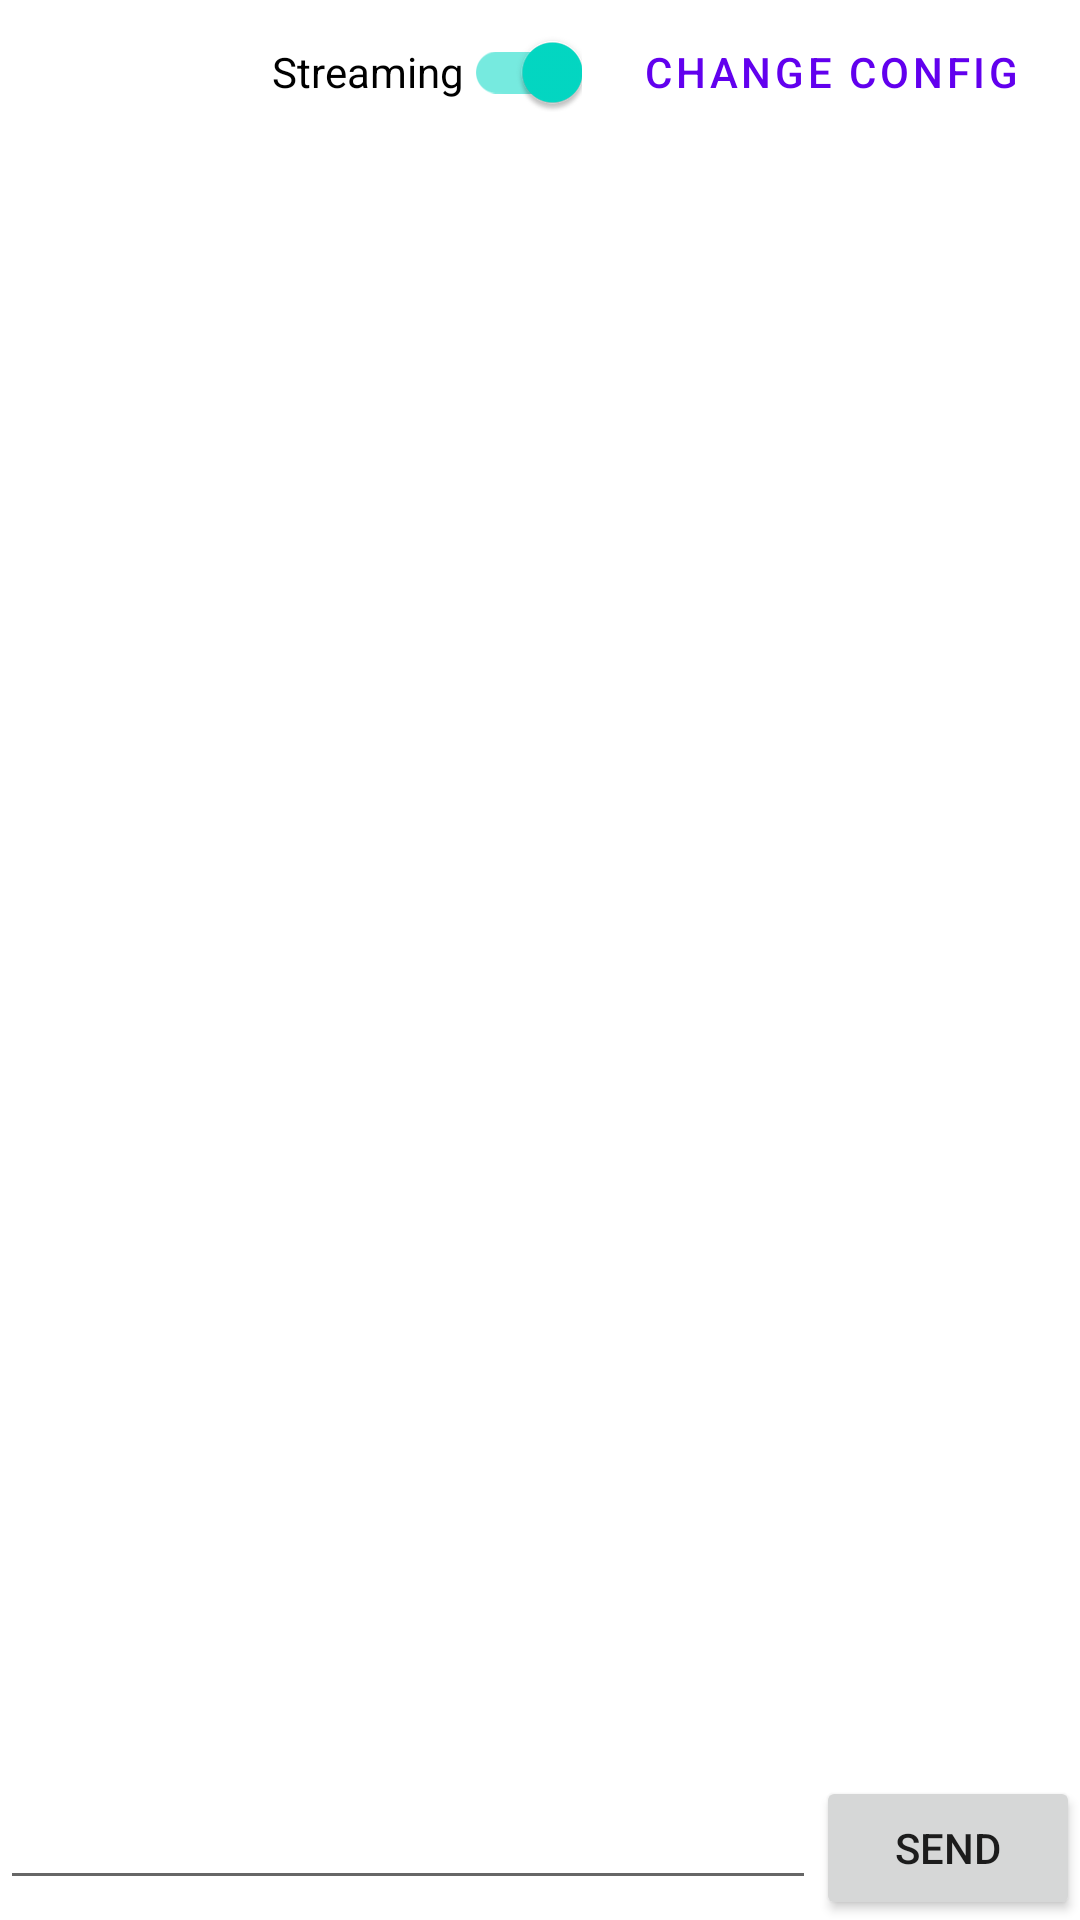

Layout XML and referenced resources for this Android screen:
<!-- AndroidManifest.xml: application theme Theme.AiCoreSdkDemo -->
<!-- res/layout/activity_main.xml -->
<?xml version="1.0" encoding="utf-8"?>
<LinearLayout xmlns:android="http://schemas.android.com/apk/res/android"
    xmlns:tools="http://schemas.android.com/tools"
    android:layout_width="match_parent"
    android:layout_height="match_parent"
    android:layout_margin="4dp"
    android:orientation="vertical">

  <LinearLayout
      android:layout_width="match_parent"
      android:layout_height="wrap_content"
      android:gravity="end"
      android:orientation="horizontal">

    <com.google.android.material.switchmaterial.SwitchMaterial
        android:id="@+id/streaming_switch"
        android:layout_width="wrap_content"
        android:layout_height="wrap_content"
        android:layout_gravity="end"
        android:checked="true"
        android:text="@string/streaming_switch" />

    <Button
        android:id="@+id/config_button"
        style="?attr/materialButtonOutlinedStyle"
        android:layout_width="wrap_content"
        android:layout_height="wrap_content"
        android:layout_marginHorizontal="4dp"
        android:text="@string/button_change_config" />

  </LinearLayout>

  <androidx.recyclerview.widget.RecyclerView
      android:id="@+id/content_recycler_view"
      android:layout_width="match_parent"
      android:layout_height="0dp"
      android:layout_weight="1" />

  <LinearLayout
      android:layout_width="match_parent"
      android:layout_height="wrap_content"
      android:orientation="horizontal">

    <EditText
        android:id="@+id/request_edit_text"
        android:layout_width="0dp"
        android:layout_height="wrap_content"
        android:layout_weight="1"
        android:importantForAutofill="no"
        android:inputType="textMultiLine"
        tools:ignore="LabelFor" />

    <Button
        android:id="@+id/send_button"
        android:layout_width="wrap_content"
        android:layout_height="wrap_content"
        android:text="@string/button_send" />

  </LinearLayout>

</LinearLayout>
<!-- resources referenced by this layout -->
<resources>
  <string name="button_change_config" translatable="false">Change config</string>
  <string name="button_send" translatable="false">Send</string>
  <string name="streaming_switch" translatable="false">Streaming</string>
  <style name="Theme.AiCoreSdkDemo" parent="Theme.MaterialComponents.DayNight.DarkActionBar">
      
      <item name="colorPrimary">@color/purple_500</item>
      <item name="colorPrimaryVariant">@color/purple_700</item>
      <item name="colorOnPrimary">@color/white</item>
      
      <item name="colorSecondary">@color/teal_200</item>
      <item name="colorSecondaryVariant">@color/teal_700</item>
      <item name="colorOnSecondary">@color/black</item>
      
      <item name="android:statusBarColor">?attr/colorPrimaryVariant</item>
      
    </style>
  <color name="purple_500">#FF6200EE</color>
  <color name="purple_700">#FF3700B3</color>
  <color name="white">#FFFFFFFF</color>
  <color name="teal_200">#FF03DAC5</color>
  <color name="teal_700">#FF018786</color>
  <color name="black">#FF000000</color>
</resources>
